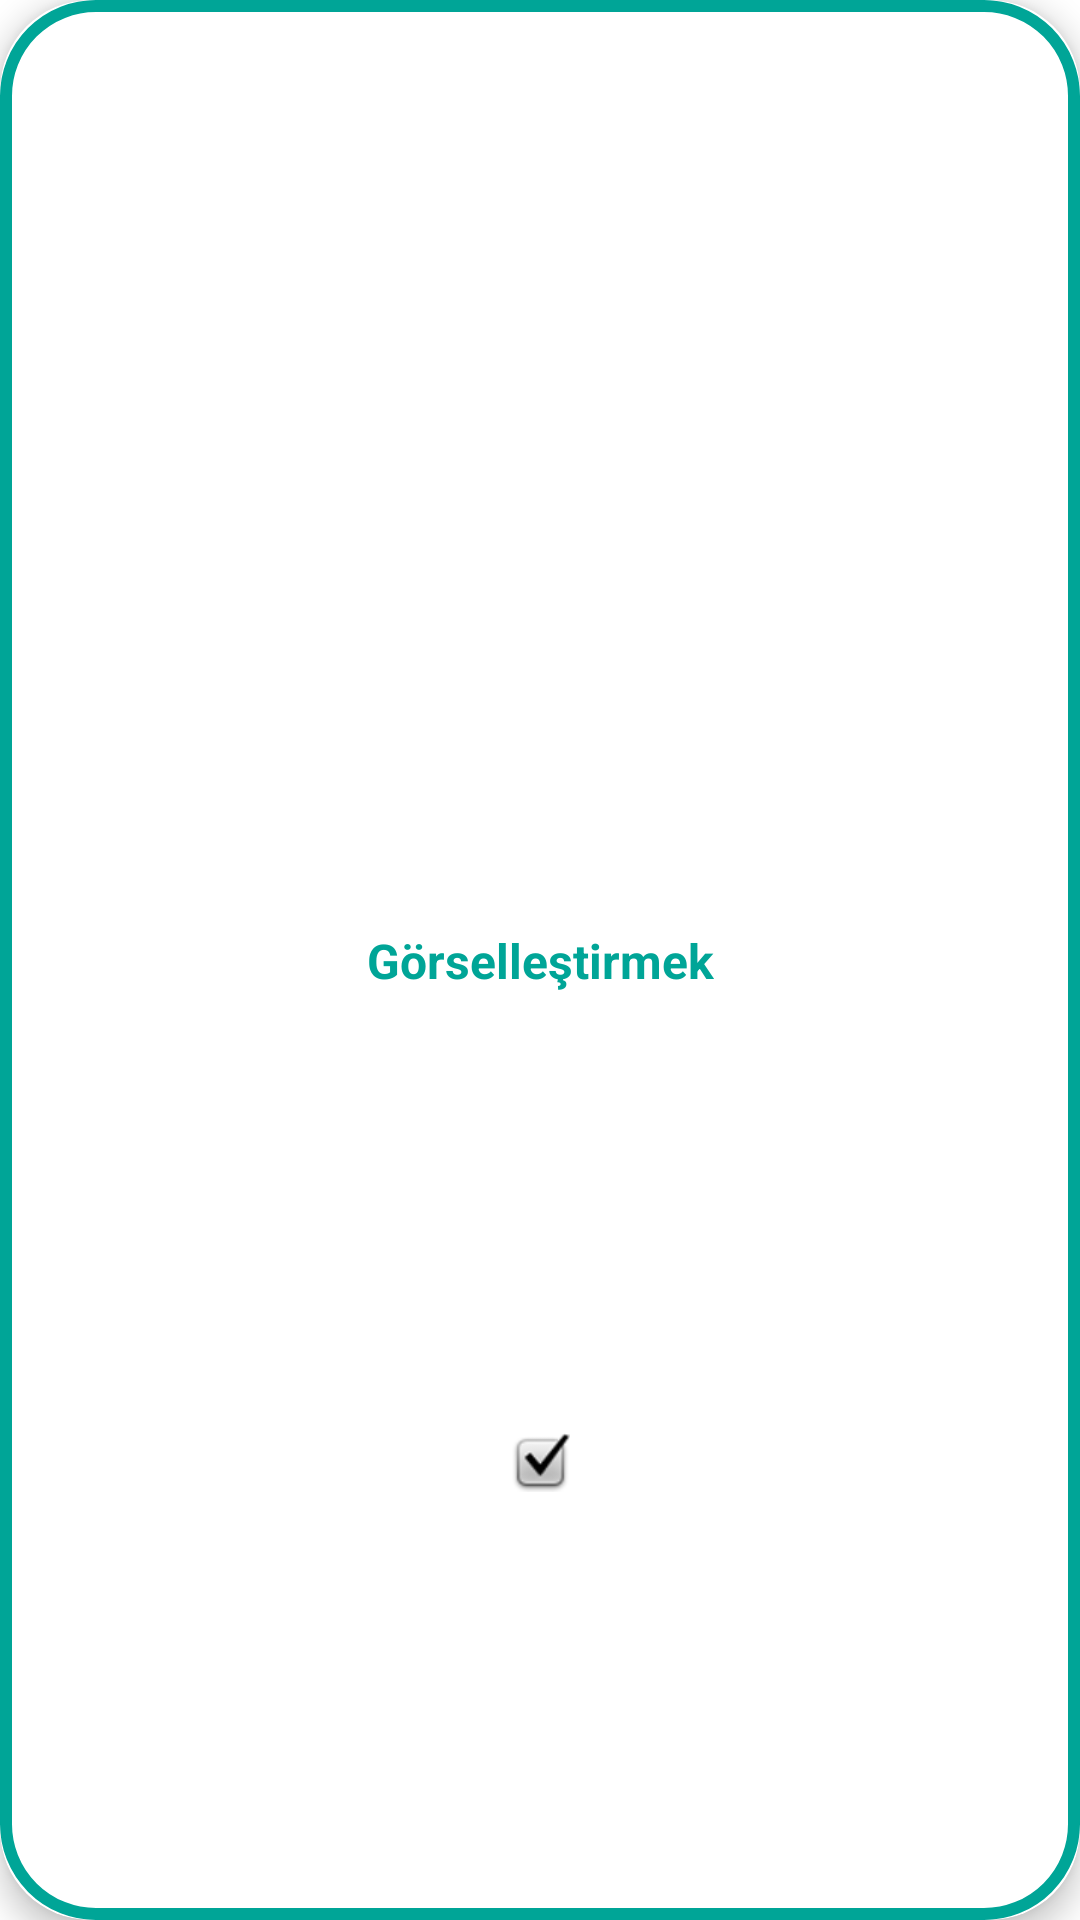

Android layout source for this screen:
<!-- AndroidManifest.xml: application theme Theme.BootcampWeek2 -->
<!-- res/layout/words_item.xml -->
<?xml version="1.0" encoding="utf-8"?>
<androidx.cardview.widget.CardView xmlns:android="http://schemas.android.com/apk/res/android"
    xmlns:app="http://schemas.android.com/apk/res-auto"
    xmlns:tools="http://schemas.android.com/tools"
    android:layout_width="144dp"
    android:layout_height="194dp"
    android:layout_gravity="center"
    android:layout_margin="15dp"
    android:background="@android:color/transparent"
    app:cardCornerRadius="30dp"
    app:cardElevation="6dp">


<androidx.constraintlayout.widget.ConstraintLayout
    android:layout_width="match_parent"
    android:layout_height="match_parent"
    android:background="@drawable/card_edge">

    <androidx.appcompat.widget.AppCompatTextView
        android:id="@+id/words"
        android:layout_width="wrap_content"
        android:layout_height="wrap_content"
        android:layout_gravity="center"
        android:gravity="center"
        android:padding="4dp"
        android:text="Görselleştirmek"
        android:textAlignment="center"
        android:textColor="#00A597"
        android:textSize="16sp"
        android:textStyle="bold"
        app:layout_constraintBottom_toBottomOf="parent"
        app:layout_constraintEnd_toEndOf="parent"
        app:layout_constraintStart_toStartOf="parent"
        app:layout_constraintTop_toTopOf="parent" />

    <androidx.constraintlayout.utils.widget.ImageFilterView
        android:layout_width="wrap_content"
        android:layout_height="wrap_content"
        android:layout_gravity="center"
        android:src="@android:drawable/checkbox_on_background"
        app:layout_constraintBottom_toBottomOf="parent"
        app:layout_constraintEnd_toEndOf="parent"
        app:layout_constraintStart_toStartOf="parent"
        app:layout_constraintTop_toBottomOf="@+id/words"/>

</androidx.constraintlayout.widget.ConstraintLayout>



</androidx.cardview.widget.CardView>
<!-- resources referenced by this layout -->
<resources>
  <!-- drawable card_edge (drawable) -->
  <selector xmlns:android="http://schemas.android.com/apk/res/android">
      <item>
          <layer-list>
              <item>
                  <shape>
                      <solid android:color="#FFFFFF"/>
                      <corners android:radius="30dp" />
                      <stroke android:width="4dp" android:color="#00A597" />
                  </shape>
              </item>
          </layer-list>
      </item>
  </selector>
  <style name="Theme.BootcampWeek2" parent="Theme.MaterialComponents.DayNight.NoActionBar">
          
          <item name="colorPrimary">@color/purple_500</item>
          <item name="colorPrimaryVariant">@color/purple_700</item>
          <item name="colorOnPrimary">@color/white</item>
          
          <item name="colorSecondary">@color/teal_200</item>
          <item name="colorSecondaryVariant">@color/teal_700</item>
          <item name="colorOnSecondary">@color/black</item>
          
          <item name="android:statusBarColor" tools:targetApi="l">?attr/colorPrimaryVariant</item>
          
      </style>
  <color name="purple_500">#FF6200EE</color>
  <color name="purple_700">#FF3700B3</color>
  <color name="white">#FFFFFFFF</color>
  <color name="teal_200">#FF03DAC5</color>
  <color name="teal_700">#FF018786</color>
  <color name="black">#FF000000</color>
</resources>
